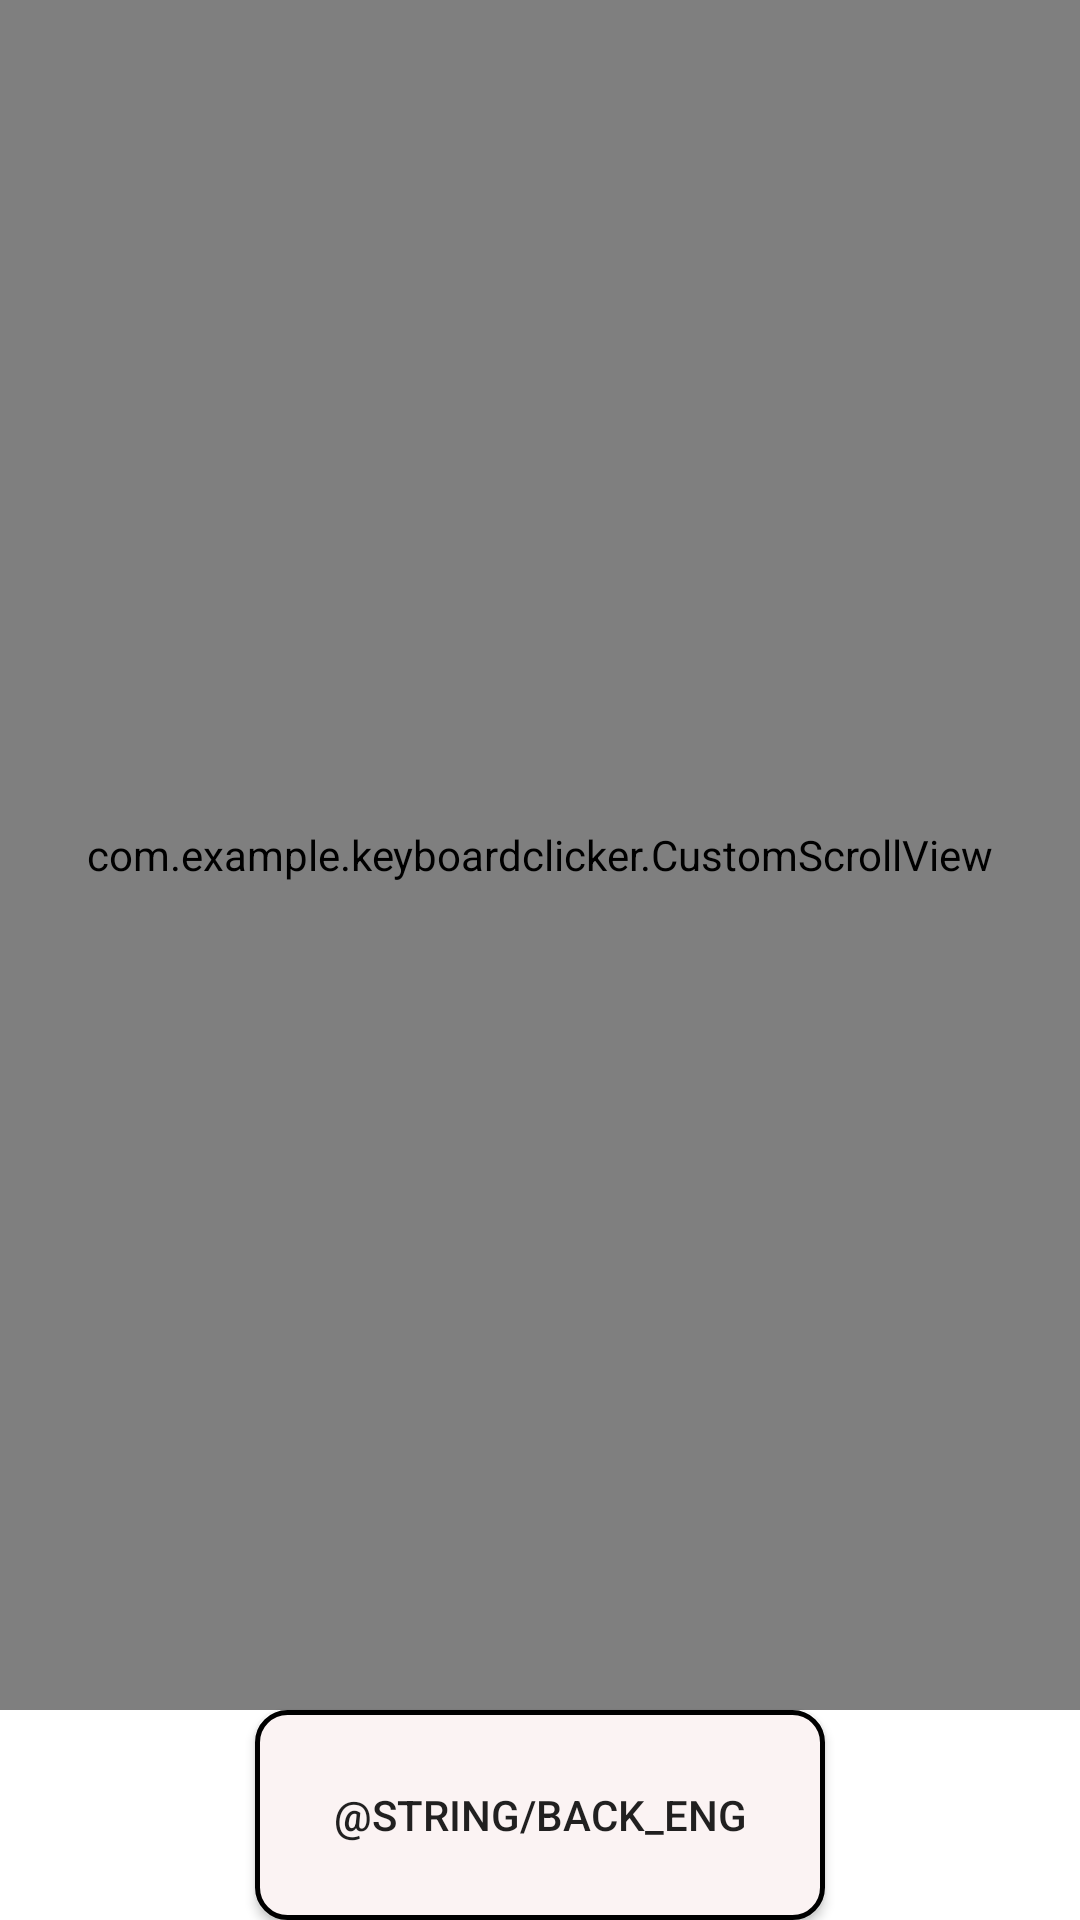

The Android layout XML behind this screen, and the referenced resources:
<!-- AndroidManifest.xml: application theme Theme.KeyboardClicker -->
<!-- res/layout/scores_activity.xml -->
<?xml version="1.0" encoding="utf-8"?>
<androidx.constraintlayout.widget.ConstraintLayout xmlns:android="http://schemas.android.com/apk/res/android"
    xmlns:app="http://schemas.android.com/apk/res-auto"
    xmlns:tools="http://schemas.android.com/tools"
    android:layout_width="match_parent"
    android:layout_height="match_parent"
    tools:context=".ScoresActivity">

    <ImageView
        android:id="@+id/background_for_app"
        android:layout_width="match_parent"
        android:layout_height="wrap_content"
        android:contentDescription="@string/todo"
        android:scaleType="centerCrop"
        android:src="@drawable/back_for_app"
        tools:ignore="MissingConstraints" />

    <LinearLayout
        android:layout_width="match_parent"
        android:layout_height="match_parent"
        android:orientation="vertical">
        <com.example.keyboardclicker.CustomScrollView
            android:id="@+id/scroll_view"
            android:layout_width="match_parent"
            android:layout_gravity="bottom"
            android:isScrollContainer="true"
            android:overScrollMode="never"
            android:layout_height="0dp"
            android:paddingTop="10dp"
            android:paddingBottom="10dp"
            android:layout_weight="0.68">

            <LinearLayout
                android:id="@+id/chat_window"
                android:layout_width="match_parent"
                android:layout_height="match_parent"
                android:layout_gravity="bottom"
                android:isScrollContainer="true"
                android:orientation="vertical"
                >
            </LinearLayout>
        </com.example.keyboardclicker.CustomScrollView>
        <Button
            android:id="@+id/btn_back"
            android:layout_width="190dp"
            android:layout_height="70dp"
            android:layout_gravity="center_horizontal"
            android:background="@drawable/button_main_menu"
            android:text="@string/back_eng"
            tools:ignore="MissingConstraints" />

    </LinearLayout>

</androidx.constraintlayout.widget.ConstraintLayout>
<!-- resources referenced by this layout -->
<resources>
  <!-- drawable button_main_menu (drawable) -->
  <?xml version="1.0" encoding="utf-8"?>
  <selector xmlns:android="http://schemas.android.com/apk/res/android">
      <item android:state_pressed="false" android:drawable="@drawable/button_white_border"/>
      <item android:state_pressed="true" android:drawable="@drawable/button_white_border_pressed"/>
  </selector>
  <string name="todo">TODO</string>
  <style name="Theme.KeyboardClicker" parent="Theme.MaterialComponents.DayNight.NoActionBar">
          
          <item name="colorPrimary">@color/purple_500</item>
          <item name="colorPrimaryVariant">@color/purple_700</item>
          <item name="colorOnPrimary">@color/white</item>
          
          <item name="colorSecondary">@color/teal_200</item>
          <item name="colorSecondaryVariant">@color/teal_700</item>
          <item name="colorOnSecondary">@color/black</item>
          
          <item name="android:statusBarColor" tools:targetApi="l">?attr/colorPrimaryVariant</item>
          
      </style>
  <!-- drawable button_white_border (drawable) -->
  <?xml version="1.0" encoding="utf-8"?>
  <shape xmlns:android="http://schemas.android.com/apk/res/android">
      <stroke android:color="@color/black" android:width="5px" />
      <corners android:radius="10dp"/>
      <solid android:color="@color/not_pink"/>
  </shape>
  <!-- drawable button_white_border_pressed (drawable) -->
  <?xml version="1.0" encoding="utf-8"?>
  <shape xmlns:android="http://schemas.android.com/apk/res/android">
      <stroke android:color="@color/white" android:width="5px" />
      <corners android:radius="10dp"/>
      <solid android:color="@color/black"/>
  </shape>
  <color name="purple_500">#FF6200EE</color>
  <color name="purple_700">#FF3700B3</color>
  <color name="white">#FFFFFFFF</color>
  <color name="teal_200">#FF03DAC5</color>
  <color name="teal_700">#FF018786</color>
  <color name="black">#FF000000</color>
  <color name="not_pink">#fbf3f3</color>
</resources>
